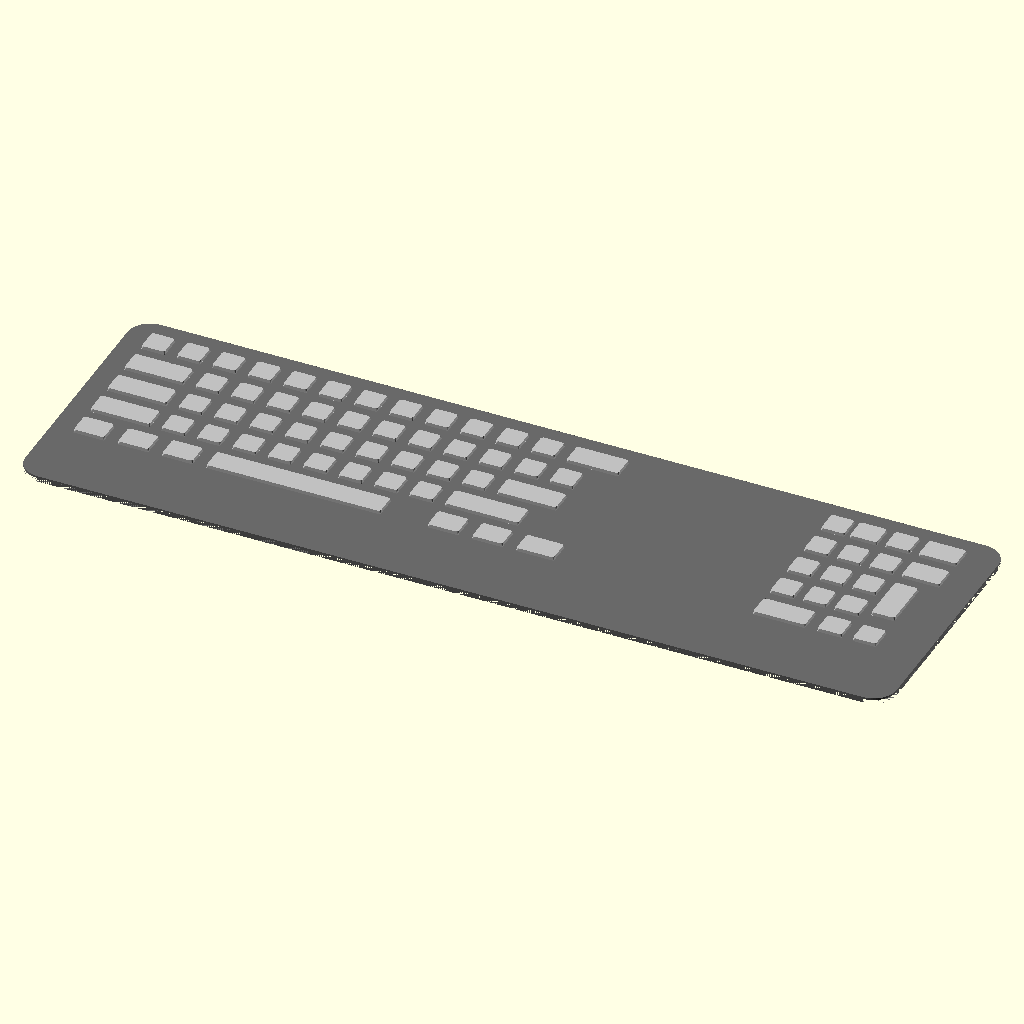
Cell 1: rendered with the file's own defaults.
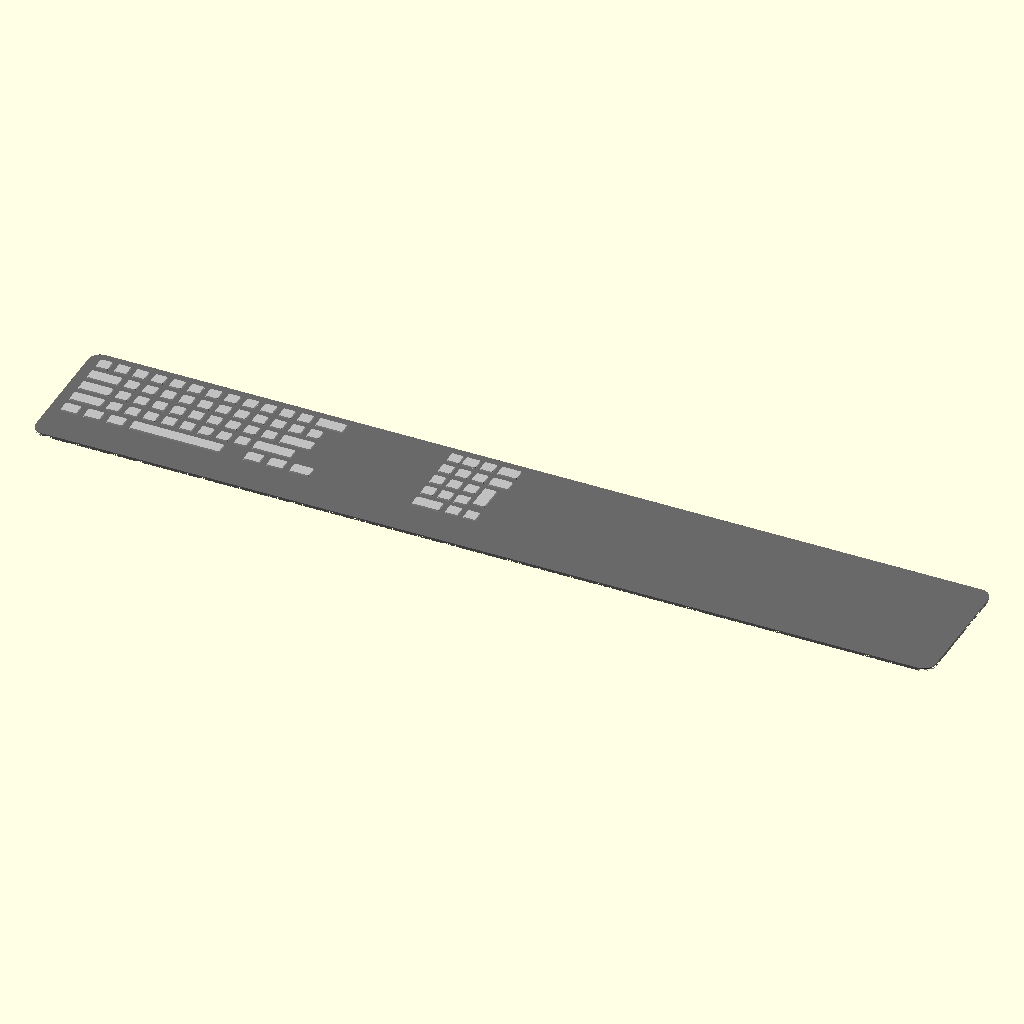
Cell 2: the same model with base_width = 910.
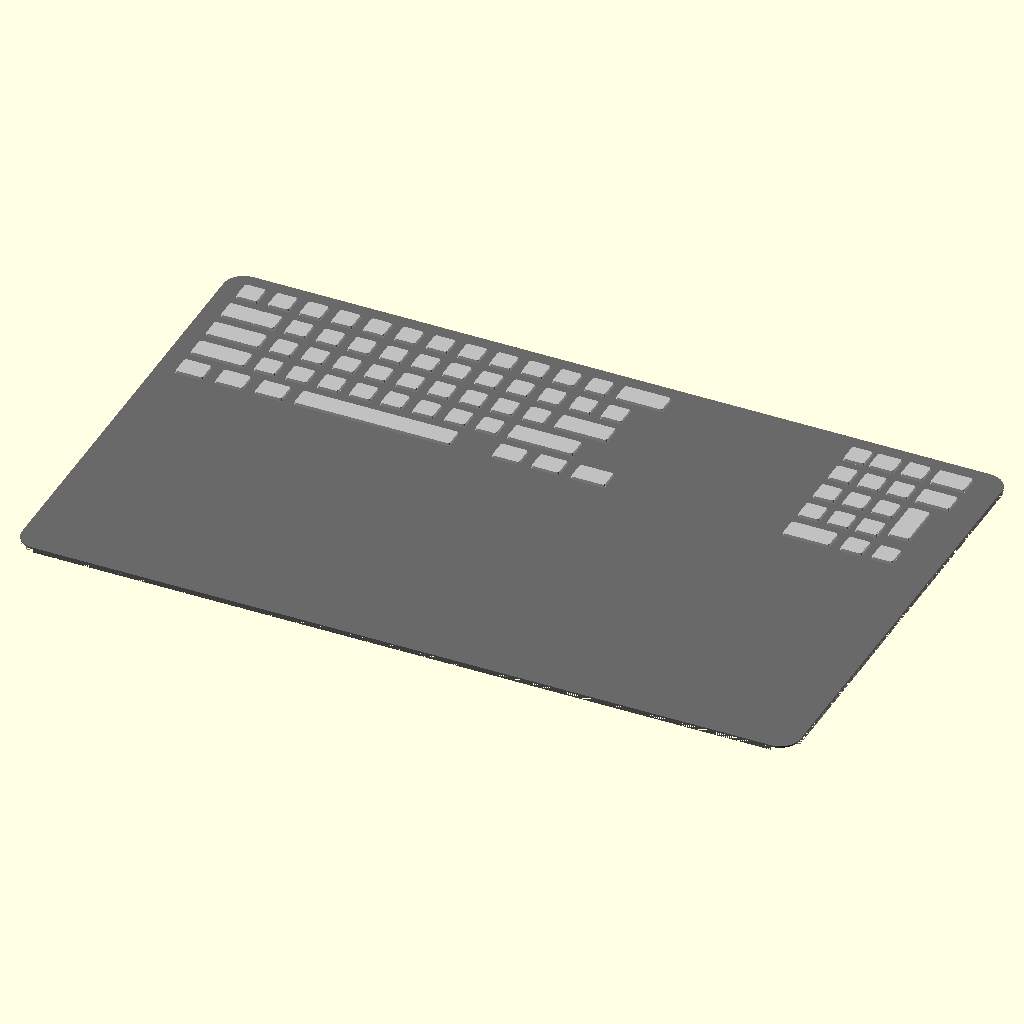
Cell 3: the same model with base_depth = 276.
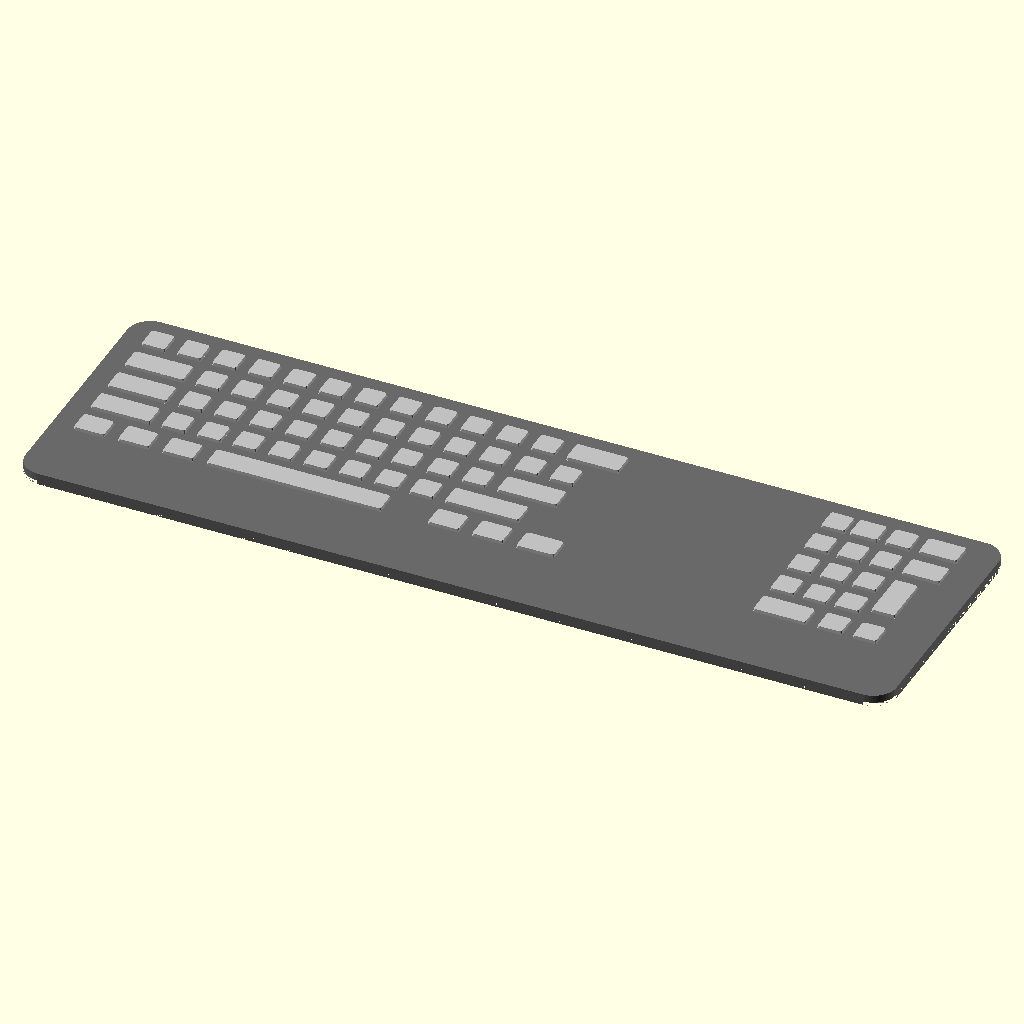
Cell 4: the same model with base_thickness = 6.
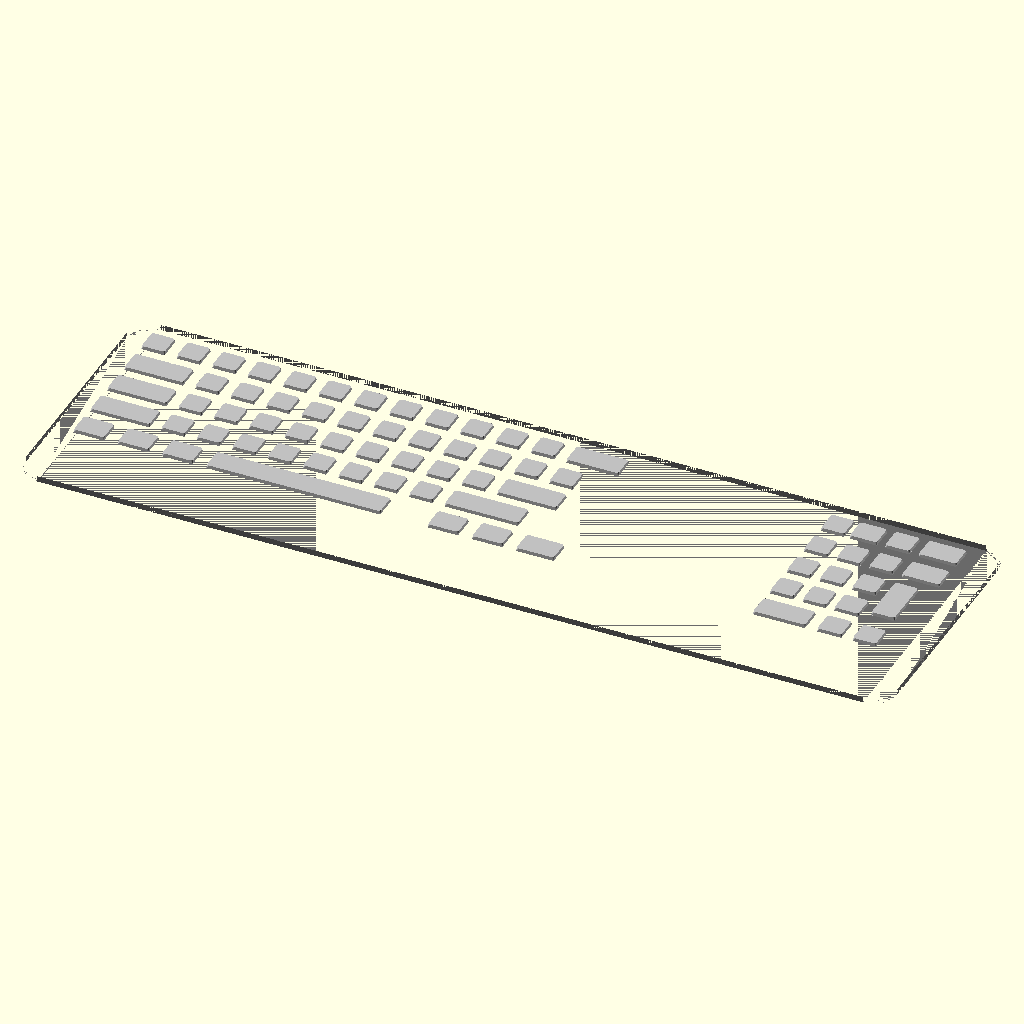
Cell 5: edge_fillet = 4 (everything else at default).
The same orthographic view direction (rotation 55°, 0°, 25°; colour scheme Cornfield) for every cell, with the view re-fitted per cell, so scale and position can differ between cells.
Source of the model, projects/p3d-bench/demo/runs/image2cad_articraft_keyboard_24074_image_openscad_glm_5v_turbo-reason/generated.scad:
// ============================================
// Parametric Keyboard Model
// A modern slim keyboard with rounded base and raised keys
// ============================================

// --------------------------------------------
// DIMENSIONAL PARAMETERS (all in mm)
// --------------------------------------------

// Base plate dimensions
base_width = 455;          // Total width of keyboard
base_depth = 138;          // Total depth (front to back)
base_thickness = 3;        // Thickness of the base plate
corner_radius = 12;        // Radius of rounded corners on base
edge_fillet = 2;           // Small fillet on bottom edge

// Key specifications
key_width = 15;            // Width of standard key
key_height = 15;           // Depth of standard key  
key_cap_height = 1.8;      // Height of key cap above base
key_radius = 1.5;          // Corner radius of each key
key_gap = 2.5;             // Gap between keys

// Layout offsets
left_margin = 18;          // Left edge to first key column
top_margin = 16;           // Top edge to first key row
row_pitch = 19;            // Vertical distance between row centers
col_pitch = 18.5;          // Horizontal distance between column centers

// Special key widths (multipliers of standard key)
spacebar_width = 6.25;     // Spacebar width multiplier
enter_width = 2.25;        // Enter key width multiplier
shift_right_width = 2.75;  // Right shift width multiplier
backspace_width = 2.0;     // Backspace width multiplier
tab_width = 1.5;           // Tab key width multiplier
caps_width = 1.75;         // Caps lock width multiplier
lshift_width = 2.25;       // Left shift width multiplier

// Numpad specifics
numpad_offset_x = 355;     // X offset for numpad start
numpad_key_w = 15;         // Numpad key size
numpad_col_pitch = 17;     // Numpad column spacing

// Resolution
$fn = 60;                  // Smoothness of curves

// --------------------------------------------
// MODULES
// --------------------------------------------

// Rounded rectangular base plate with slight edge fillet
module keyboard_base() {
    difference() {
        // Main body - rounded rectangle
        linear_extrude(height = base_thickness, center = false)
            offset(r = corner_radius)
                square([base_width - 2*corner_radius, 
                       base_depth - 2*corner_radius], center = true);
        
        // Optional: slight undercut on bottom edge for aesthetics
        translate([0, 0, -0.01])
            linear_extrude(height = edge_fillet + 0.02, center = false)
                offset(r = corner_radius - 0.5)
                    square([base_width - 2*corner_radius + 1, 
                           base_depth - 2*corner_radius + 1], center = true);
    }
}

// Individual keycap with rounded top surface
module keycap(kw, kh, height = key_cap_height) {
    // Create a key with rounded top edges
    w = kw * key_width - key_gap;
    h = kh * key_height - key_gap;
    
    translate([0, 0, base_thickness])
        hull() {
            // Bottom face (slightly smaller for draft angle effect)
            translate([0, 0, 0.05])
                cube([w - 0.4, h - 0.4, 0.1], center = true);
            
            // Top face (with rounding)
            translate([0, 0, height - 0.1])
                minkowski() {
                    cube([w - 2*key_radius - 0.5, 
                          h - 2*key_radius - 0.5, 0.1], center = true);
                    cylinder(h = 0.2, r = key_radius, center = true);
                }
        }
}

// Place a single key at grid position
module place_key(col, row, width_mult = 1, height_mult = 1) {
    x_pos = -base_width/2 + left_margin + col * col_pitch + (width_mult - 1) * key_width / 2;
    y_pos = base_depth/2 - top_margin - row * row_pitch - (height_mult - 1) * key_height / 2;
    
    translate([x_pos, y_pos, 0])
        keycap(width_mult, height_mult);
}

// Generate a row of keys
module key_row(start_col, row_num, count, widths = []) {
    if (len(widths) == 0) {
        // Uniform width keys
        for (i = [0 : count-1]) {
            place_key(start_col + i, row_num);
        }
    } else {
        // Variable width keys
        col = start_col;
        for (i = [0 : len(widths)-1]) {
            place_key(col, row_num, widths[i]);
            col = col + widths[i];
        }
    }
}

// Main alphanumeric key area
module main_key_area() {
    // Row 0: Number row (Esc to Backspace)
    key_row(0, 0, 13);  // Esc through Backspace area (simplified)
    
    // Row 1: QWERTY row (Tab to ])
    key_row(0, 1, 13);
    
    // Row 2: ASDF row (Caps to Enter)
    key_row(0, 2, 12);  // Caps through Enter
    
    // Row 3: ZXCV row (LShift to RShift)
    key_row(0, 3, 11);  // Shift through Shift
    
    // Row 4: Bottom row (Ctrl/Space/Ctrl)
    // Simplified as: Ctrl, Win, Alt, Spacebar, Alt, Fn, Ctrl
    place_key(0, 4, 1.25);      // Ctrl
    place_key(1.25, 4, 1.25);   // Win/Super
    place_key(2.5, 4, 1.25);    // Alt
    place_key(3.75, 4, spacebar_width);  // Spacebar
    place_key(3.75 + spacebar_width, 4, 1.25);  // Alt Gr/Fn
    place_key(5 + spacebar_width, 4, 1.25);     // Menu/Fn
    place_key(6.25 + spacebar_width, 4, 1.5);   // Ctrl
    
    // Specific special keys with correct positioning
    // Tab (Row 1, leftmost)
    place_key(0, 1, tab_width);
    
    // Caps Lock (Row 2, leftmost)
    place_key(0, 2, caps_width);
    
    // Left Shift (Row 3, leftmost)
    place_key(0, 3, lshift_width);
    
    // Backspace (Row 0, rightmost)
    place_key(12, 0, backspace_width);
    
    // Enter key (Row 2, right side)
    place_key(11, 2, enter_width);
    
    // Right Shift (Row 3, right side)
    place_key(10, 3, shift_right_width);
}

// Numeric keypad (right side)
module numpad_keys() {
    // Numpad starts at specific X offset
    function np_x(c) = numpad_offset_x / col_pitch + c * (numpad_col_pitch / col_pitch);
    function np_y(r) = r;  // Same row numbering
    
    // Row 0: NumLock, /, *, -
    place_key(np_x(0), np_y(0), 1);
    place_key(np_x(1), np_y(0), 1);
    place_key(np_x(2), np_y(0), 1);
    place_key(np_x(3), np_y(0), 1.5);  // Minus (double wide)
    
    // Row 1: 7, 8, 9, +
    place_key(np_x(0), np_y(1), 1);
    place_key(np_x(1), np_y(1), 1);
    place_key(np_x(2), np_y(1), 1);
    place_key(np_x(3), np_y(1), 1.5);  // Plus (double wide, tall)
    
    // Row 2: 4, 5, 6
    place_key(np_x(0), np_y(2), 1);
    place_key(np_x(1), np_y(2), 1);
    place_key(np_x(2), np_y(2), 1);
    
    // Row 3: 1, 2, 3, Enter (tall)
    place_key(np_x(0), np_y(3), 1);
    place_key(np_x(1), np_y(3), 1);
    place_key(np_x(2), np_y(3), 1);
    place_key(np_x(3), np_y(2), 1, 2);  // Numpad Enter (tall)
    
    // Row 4: 0 (wide), . (decimal)
    place_key(np_x(0), np_y(4), 2);     // Zero key (double wide)
    place_key(np_x(2), np_y(4), 1);     // Decimal point
}

// Navigation cluster (between main keys and numpad)
module nav_cluster() {
    nav_x = 20;  // Column offset for nav cluster
    
    // Insert/Delete/Home/End row
    place_key(nav_x, 0, 1);  // Ins
    place_key(nav_x + 1, 0, 1);  // Home
    place_key(nav_x + 2, 0, 1);  // PgUp
    
    // Arrow keys area (inverted T shape)
    place_key(nav_x + 1, 3, 1);  // Up arrow
    place_key(nav_x, 4, 1);      // Left arrow
    place_key(nav_x + 1, 4, 1);  // Down arrow
    place_key(nav_x + 2, 4, 1);  // Right arrow
}

// --------------------------------------------
// MAIN ASSEMBLY
// --------------------------------------------
union() {
    color("dimgray") keyboard_base();
    
    color("silver") {
        main_key_area();
        numpad_keys();
        nav_cluster();
    }
}
Customizer parameters (derived from the source; name, type, default, range or options):
base_width: number, default 455
base_depth: number, default 138
base_thickness: number, default 3
corner_radius: number, default 12
edge_fillet: number, default 2
key_width: number, default 15
key_height: number, default 15
key_cap_height: number, default 1.8
key_radius: number, default 1.5
key_gap: number, default 2.5
left_margin: number, default 18
top_margin: number, default 16
row_pitch: number, default 19
col_pitch: number, default 18.5
spacebar_width: number, default 6.25
enter_width: number, default 2.25
shift_right_width: number, default 2.75
backspace_width: number, default 2
tab_width: number, default 1.5
caps_width: number, default 1.75
lshift_width: number, default 2.25
numpad_offset_x: number, default 355
numpad_key_w: number, default 15
numpad_col_pitch: number, default 17
